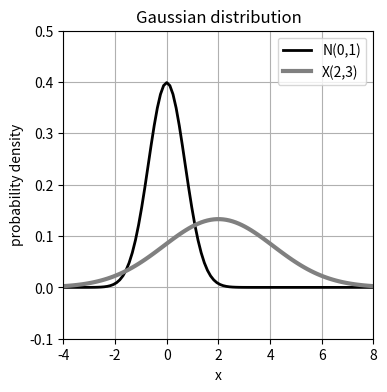

The matplotlib source for this figure:
import numpy as np
import matplotlib.pyplot as plt

def gauss(mu, sigma):
    return np.exp(-(x-mu)**2/sigma**2) / (np.sqrt(2*np.pi)*sigma)

x = np.linspace(-4, 8, 100)
plt.figure(figsize=(4,4))
plt.plot(x, gauss(0, 1), 'black', linewidth=2, label='N(0,1)')
plt.plot(x, gauss(2, 3), 'gray', linewidth=3, label='X(2,3)')
plt.legend()
plt.ylim(-0.1, 0.5)
plt.xlim(-4, 8)
plt.xlabel('x')
plt.ylabel('probability density')
plt.title('Gaussian distribution')
plt.grid(True)
plt.show()